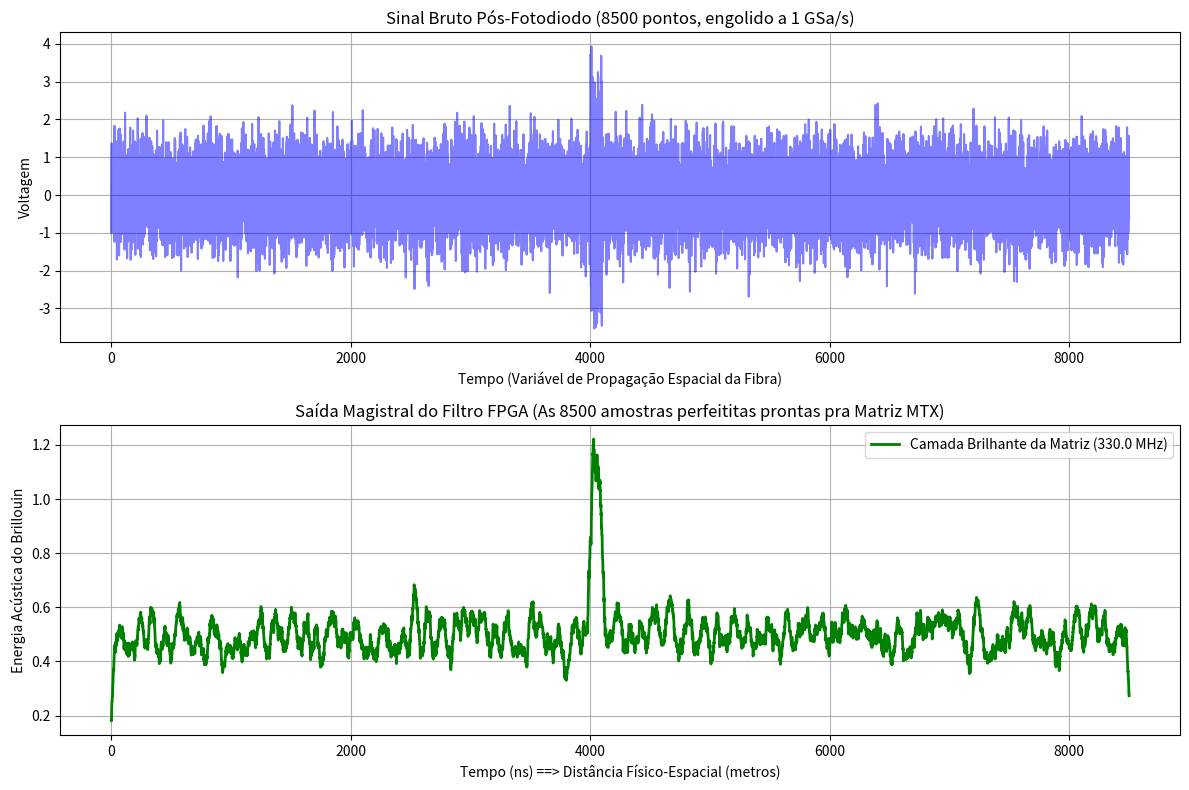

Source code (Python):
import numpy as np
import matplotlib.pyplot as plt

# =====================================================================
# SIMULAÇÃO 2: A Matemática do Sintonizador DDC (Digital Down-Converter)
# =====================================================================
# Objetivo: Mostrar como a FEBUS filtra o ruído de um pulso de luz e 
# escuta apenas a energia de UM único tom (ex: 330 MHz).
# Isso mantém a resolução óptica perfeitamente intacta.
# =====================================================================

print("--- Iniciando Simulação do Sintonizador DDC (A Verdadeira) ---")

taxa_amostragem_adc = 1e9  # 1 GS/s
tamanho_fibra = 8500 # 8500 ns (equivale aos 850m de fibra na sua amostragem de 0.1m)

tempo = np.arange(tamanho_fibra) / taxa_amostragem_adc 

# 1. Novamente o Eco vindo da fibra daquele pulso (Onda de rádio em 330 MHz p/ a luz inteira)
freq_real_pulso = 330.0e6
sinal_adc = np.cos(2 * np.pi * freq_real_pulso * tempo)
sinal_adc += np.random.normal(0, 0.5, tamanho_fibra)  # Ruído elétrico constante da máquina

print("\nA máquina atirou O PRIMEIRO pulso gerando 8500 leituras analógicas contínuas.")

# Para adicionar realismo físico: vamos simular um "Ponto Quente" (Hotspot) ali pelo Metro 400
# Onde a onda brilhante do sinal responde com muito mais força.
sinal_adc[4000:4100] *= 2.5 

# 2. O SINTONIZADOR (Oscilador Controlado Numericamente - NCO)
# A placa mãe configura o "Dial RF" virando para os 330.0 MHz exatos
frequencia_sintonizador = 330.0e6 
print(f"O FPGA sintoniza os canais de hardware para o alvo: {frequencia_sintonizador/1e6:.2f} MHz")

# Matemática de Demodulação contínua do FPGA (A tabuada das trigonométricas gerada na placa)
# Ele gera as réguas para a fibra inteira simultaneamente:
nco_cos_I = np.cos(2 * np.pi * frequencia_sintonizador * tempo)
nco_sin_Q = np.sin(2 * np.pi * frequencia_sintonizador * tempo)

# O MISTURADOR DIGITAL (Mixagem do vetor inteiro velozmente)
mix_I = sinal_adc * nco_cos_I
mix_Q = sinal_adc * nco_sin_Q

# O FILTRO PASSA-BAIXA DIGITAL (A preservação do espaço)
# Ao invés de moer a onda toda num FFT ou em 1 média total...
# O FPGA aplica um Filtro de Média Móvel (ex: janela deslizante de 50 ns no hardware).
# Isso mata o ruído agudo, MAS CONSERVA O DIMENSIONAMENTO de 8500 casinhas!
comprimento_filtro = 50
janela_filtro = np.ones(comprimento_filtro) / comprimento_filtro

# Convolução (Média Móvel Deslizante Rápida do FPGA)
energia_I = np.convolve(mix_I, janela_filtro, mode='same')
energia_Q = np.convolve(mix_Q, janela_filtro, mode='same')

# A Amplitude limpa daquele Pulso resultando em UM traço espacial da matriz (8500 distância, 1 freq)
amplitude_limpa = np.sqrt(energia_I**2 + energia_Q**2)

print("-> Pulso 1 Processado! Ele cuspiu 1 coluna perfeita de 8500 amostras puras!")
print("-> O Loop de Hardware começaria o Pulso 2 alterando o Sintonizador para 331.95 MHz...")

# ================= Visualização (A Linha da Fibra) ================= #
plt.figure(figsize=(12, 8))

# Subplot 1: Domínio do Tempo original da Fibra Inteira
plt.subplot(2, 1, 1)
plt.plot(tempo * 1e9, sinal_adc, color='blue', alpha=0.5)
plt.title("Sinal Bruto Pós-Fotodiodo (8500 pontos, engolido a 1 GSa/s)")
plt.xlabel("Tempo (Variável de Propagação Espacial da Fibra)")
plt.ylabel("Voltagem")
plt.grid(True)

# Subplot 2: Resultado Espacial Deslizado
plt.subplot(2, 1, 2)
plt.plot(tempo * 1e9, amplitude_limpa, label=f'Camada Brilhante da Matriz ({frequencia_sintonizador/1e6:.1f} MHz)', color='green', linewidth=2)
plt.title("Saída Magistral do Filtro FPGA (As 8500 amostras perfeititas prontas pra Matriz MTX)")
plt.xlabel("Tempo (ns) ==> Distância Físico-Espacial (metros)")
plt.ylabel("Energia Acústica do Brillouin")
plt.legend()
plt.grid(True)

plt.tight_layout()
plt.show()
